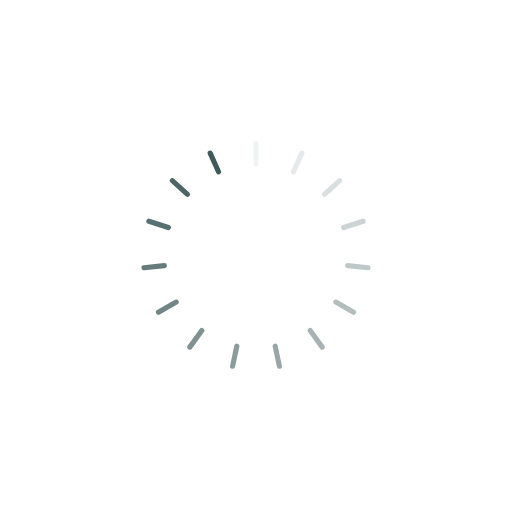
t = 0.00 s
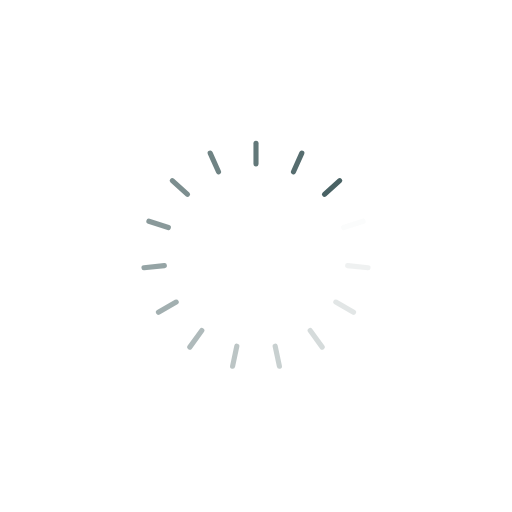
t = 0.12 s
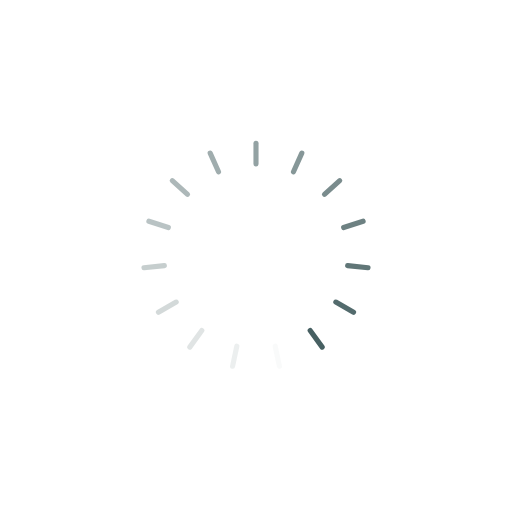
t = 0.24 s
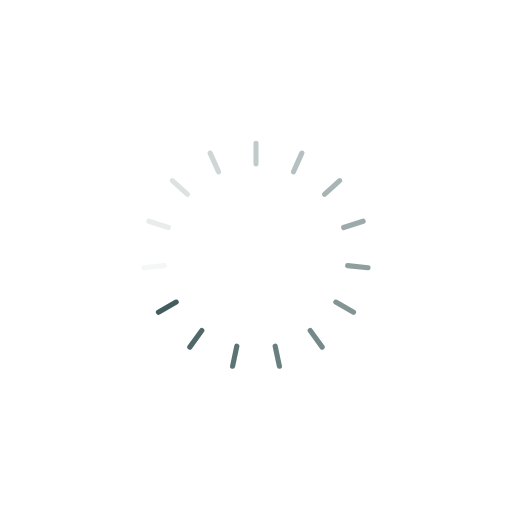
t = 0.36 s

The animated SVG that drew these frames (rendered in a browser with its animation timeline set to each time). Animation: 15 SMIL elements (animate=15); one cycle of 0.47 s, repeats indefinitely.

<?xml version="1.0" encoding="utf-8"?>
<svg xmlns="http://www.w3.org/2000/svg" xmlns:xlink="http://www.w3.org/1999/xlink" style="margin: auto; background: rgb(255, 255, 255); display: block; shape-rendering: auto;" width="274px" height="274px" viewBox="0 0 100 100" preserveAspectRatio="xMidYMid">
<g transform="rotate(0 50 50)">
  <rect x="49.5" y="27.5" rx="0.5" ry="0.5" width="1" height="5" fill="#405a5c">
    <animate attributeName="opacity" values="1;0" keyTimes="0;1" dur="0.47393364928909953s" begin="-0.4423380726698262s" repeatCount="indefinite"></animate>
  </rect>
</g><g transform="rotate(24 50 50)">
  <rect x="49.5" y="27.5" rx="0.5" ry="0.5" width="1" height="5" fill="#405a5c">
    <animate attributeName="opacity" values="1;0" keyTimes="0;1" dur="0.47393364928909953s" begin="-0.41074249605055296s" repeatCount="indefinite"></animate>
  </rect>
</g><g transform="rotate(48 50 50)">
  <rect x="49.5" y="27.5" rx="0.5" ry="0.5" width="1" height="5" fill="#405a5c">
    <animate attributeName="opacity" values="1;0" keyTimes="0;1" dur="0.47393364928909953s" begin="-0.37914691943127965s" repeatCount="indefinite"></animate>
  </rect>
</g><g transform="rotate(72 50 50)">
  <rect x="49.5" y="27.5" rx="0.5" ry="0.5" width="1" height="5" fill="#405a5c">
    <animate attributeName="opacity" values="1;0" keyTimes="0;1" dur="0.47393364928909953s" begin="-0.34755134281200634s" repeatCount="indefinite"></animate>
  </rect>
</g><g transform="rotate(96 50 50)">
  <rect x="49.5" y="27.5" rx="0.5" ry="0.5" width="1" height="5" fill="#405a5c">
    <animate attributeName="opacity" values="1;0" keyTimes="0;1" dur="0.47393364928909953s" begin="-0.315955766192733s" repeatCount="indefinite"></animate>
  </rect>
</g><g transform="rotate(120 50 50)">
  <rect x="49.5" y="27.5" rx="0.5" ry="0.5" width="1" height="5" fill="#405a5c">
    <animate attributeName="opacity" values="1;0" keyTimes="0;1" dur="0.47393364928909953s" begin="-0.2843601895734597s" repeatCount="indefinite"></animate>
  </rect>
</g><g transform="rotate(144 50 50)">
  <rect x="49.5" y="27.5" rx="0.5" ry="0.5" width="1" height="5" fill="#405a5c">
    <animate attributeName="opacity" values="1;0" keyTimes="0;1" dur="0.47393364928909953s" begin="-0.25276461295418645s" repeatCount="indefinite"></animate>
  </rect>
</g><g transform="rotate(168 50 50)">
  <rect x="49.5" y="27.5" rx="0.5" ry="0.5" width="1" height="5" fill="#405a5c">
    <animate attributeName="opacity" values="1;0" keyTimes="0;1" dur="0.47393364928909953s" begin="-0.2211690363349131s" repeatCount="indefinite"></animate>
  </rect>
</g><g transform="rotate(192 50 50)">
  <rect x="49.5" y="27.5" rx="0.5" ry="0.5" width="1" height="5" fill="#405a5c">
    <animate attributeName="opacity" values="1;0" keyTimes="0;1" dur="0.47393364928909953s" begin="-0.18957345971563982s" repeatCount="indefinite"></animate>
  </rect>
</g><g transform="rotate(216 50 50)">
  <rect x="49.5" y="27.5" rx="0.5" ry="0.5" width="1" height="5" fill="#405a5c">
    <animate attributeName="opacity" values="1;0" keyTimes="0;1" dur="0.47393364928909953s" begin="-0.1579778830963665s" repeatCount="indefinite"></animate>
  </rect>
</g><g transform="rotate(240 50 50)">
  <rect x="49.5" y="27.5" rx="0.5" ry="0.5" width="1" height="5" fill="#405a5c">
    <animate attributeName="opacity" values="1;0" keyTimes="0;1" dur="0.47393364928909953s" begin="-0.12638230647709323s" repeatCount="indefinite"></animate>
  </rect>
</g><g transform="rotate(264 50 50)">
  <rect x="49.5" y="27.5" rx="0.5" ry="0.5" width="1" height="5" fill="#405a5c">
    <animate attributeName="opacity" values="1;0" keyTimes="0;1" dur="0.47393364928909953s" begin="-0.09478672985781991s" repeatCount="indefinite"></animate>
  </rect>
</g><g transform="rotate(288 50 50)">
  <rect x="49.5" y="27.5" rx="0.5" ry="0.5" width="1" height="5" fill="#405a5c">
    <animate attributeName="opacity" values="1;0" keyTimes="0;1" dur="0.47393364928909953s" begin="-0.06319115323854661s" repeatCount="indefinite"></animate>
  </rect>
</g><g transform="rotate(312 50 50)">
  <rect x="49.5" y="27.5" rx="0.5" ry="0.5" width="1" height="5" fill="#405a5c">
    <animate attributeName="opacity" values="1;0" keyTimes="0;1" dur="0.47393364928909953s" begin="-0.031595576619273306s" repeatCount="indefinite"></animate>
  </rect>
</g><g transform="rotate(336 50 50)">
  <rect x="49.5" y="27.5" rx="0.5" ry="0.5" width="1" height="5" fill="#405a5c">
    <animate attributeName="opacity" values="1;0" keyTimes="0;1" dur="0.47393364928909953s" begin="0s" repeatCount="indefinite"></animate>
  </rect>
</g>
</svg>
